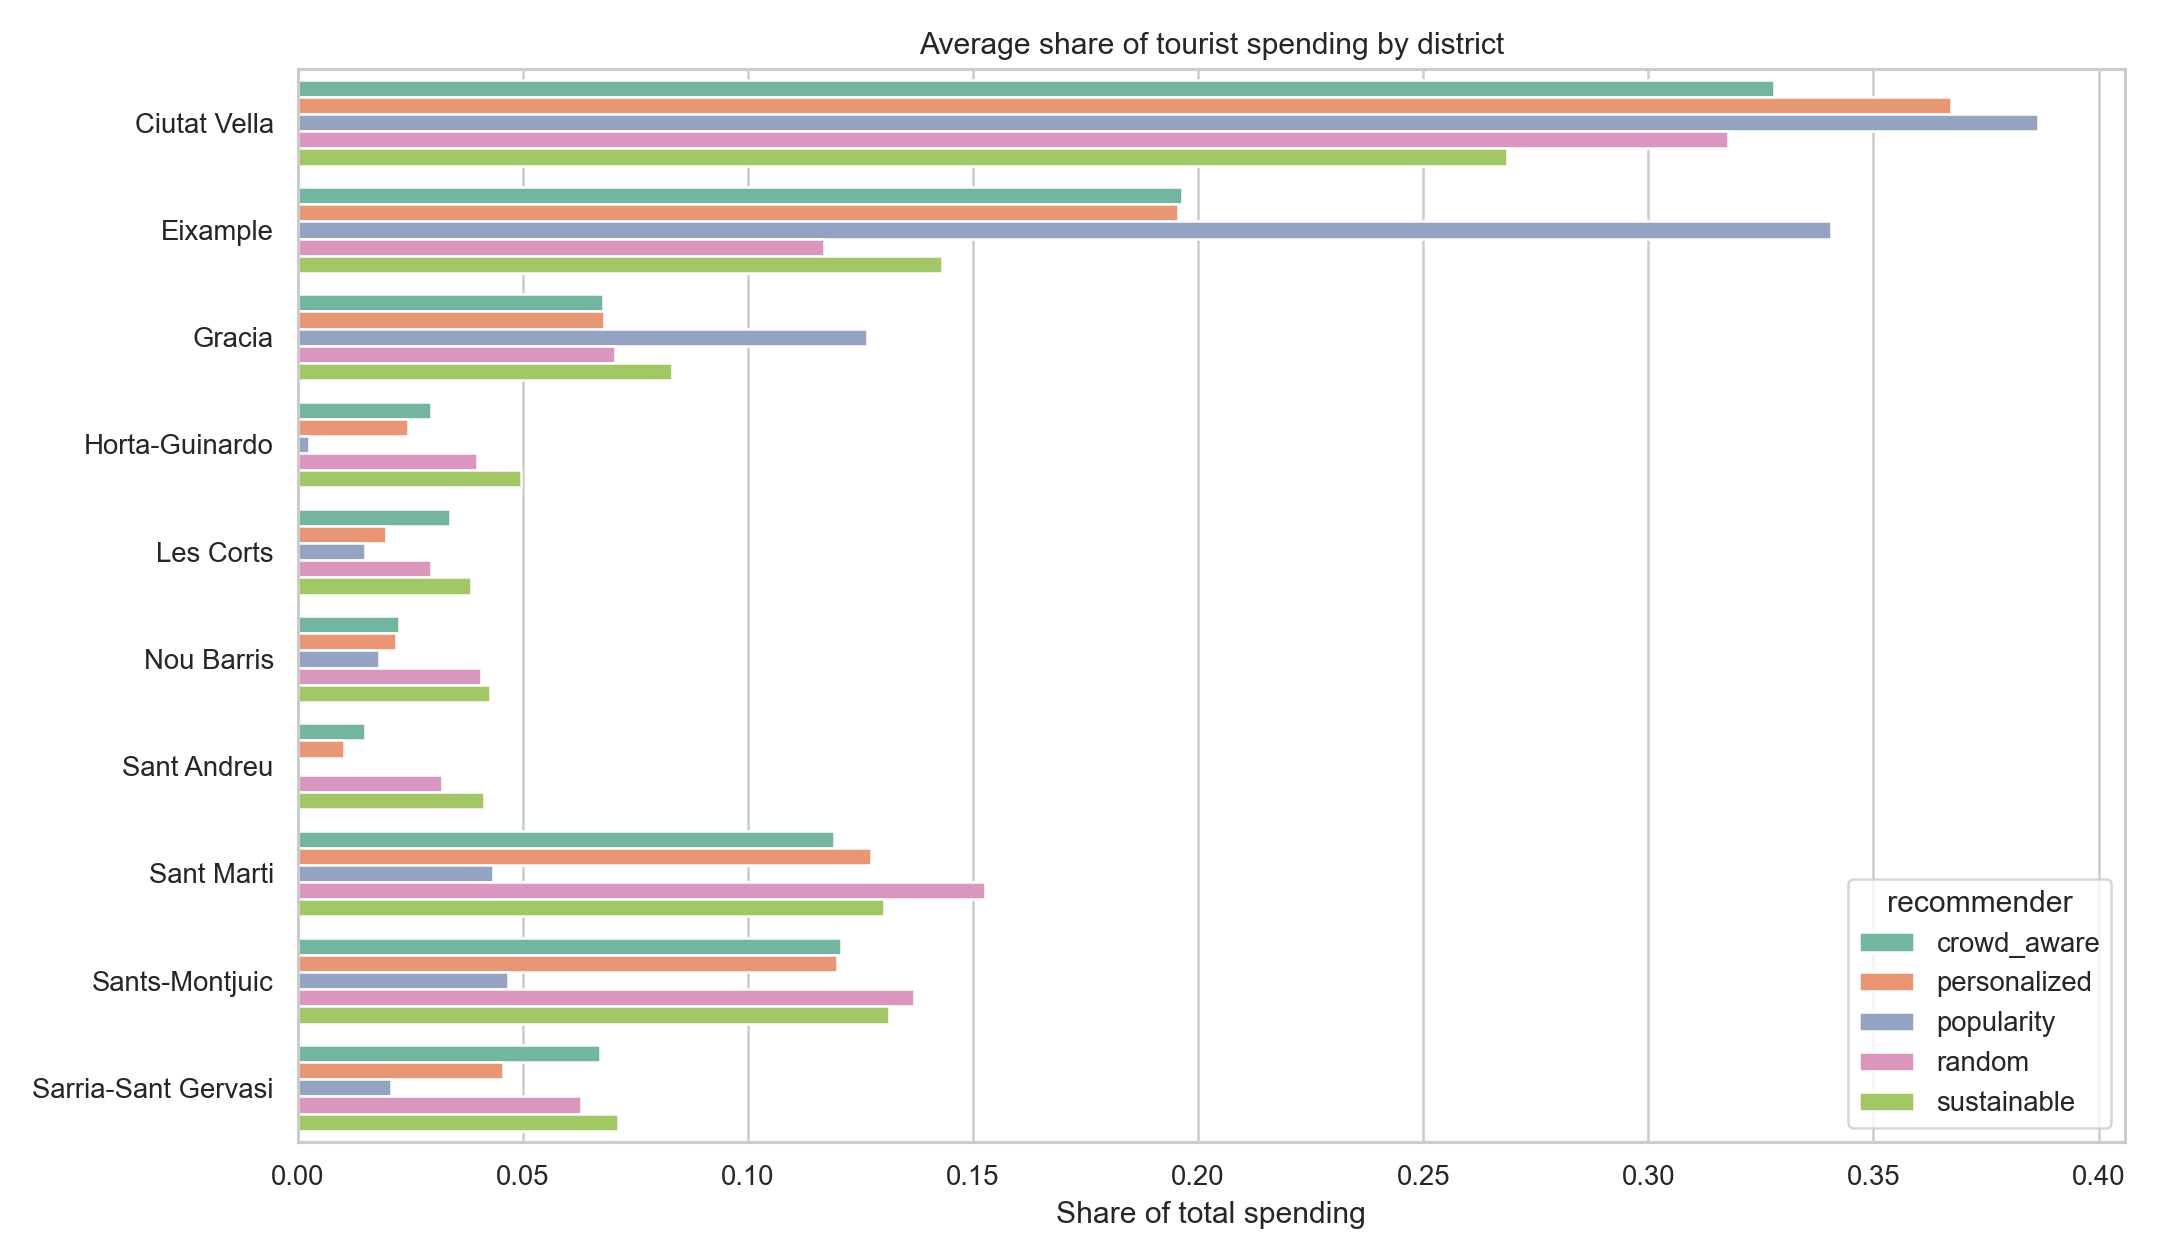

The file beside this chart, header and first rows:
recommender, district, visits, visit_share, spend, spend_share, run
random, Ciutat Vella, 3700, 0.3362, 56863, 0.3172, 0
random, Eixample, 911, 0.08277, 20098, 0.1121, 0
random, Gracia, 656, 0.0596, 12911, 0.07203, 0
random, Horta-Guinardo, 494, 0.04488, 7090, 0.03955, 0
random, Les Corts, 262, 0.02381, 5546, 0.03094, 0
random, Nou Barris, 593, 0.05388, 7385, 0.0412, 0
random, Sant Andreu, 384, 0.03489, 5818, 0.03246, 0
random, Sant Marti, 2073, 0.1884, 27752, 0.1548, 0
random, Sants-Montjuic, 1218, 0.1107, 24679, 0.1377, 0
random, Sarria-Sant Gervasi, 715, 0.06496, 11103, 0.06194, 0
popularity, Ciutat Vella, 5693, 0.5221, 76373, 0.3901, 0
popularity, Eixample, 2394, 0.2196, 65723, 0.3357, 0
popularity, Gracia, 1171, 0.1074, 24711, 0.1262, 0
popularity, Horta-Guinardo, 20, 0.001834, 289.8, 0.00148, 0
popularity, Les Corts, 132, 0.01211, 3190, 0.0163, 0
popularity, Nou Barris, 260, 0.02385, 3291, 0.01681, 0
popularity, Sant Andreu, 0, 0.0, 0.0, 0.0, 0
popularity, Sant Marti, 600, 0.05503, 8588, 0.04387, 0
popularity, Sants-Montjuic, 452, 0.04146, 9448, 0.04826, 0
popularity, Sarria-Sant Gervasi, 181, 0.0166, 4142, 0.02116, 0
personalized, Ciutat Vella, 4542, 0.4217, 65541, 0.3671, 0
personalized, Eixample, 1591, 0.1477, 35339, 0.1979, 0
personalized, Gracia, 616, 0.05719, 11885, 0.06656, 0
personalized, Horta-Guinardo, 234, 0.02173, 4337, 0.02429, 0
personalized, Les Corts, 148, 0.01374, 3527, 0.01976, 0
personalized, Nou Barris, 292, 0.02711, 3654, 0.02046, 0
personalized, Sant Andreu, 118, 0.01096, 1809, 0.01013, 0
personalized, Sant Marti, 1759, 0.1633, 22863, 0.128, 0
personalized, Sants-Montjuic, 1024, 0.09507, 21903, 0.1227, 0
personalized, Sarria-Sant Gervasi, 447, 0.0415, 7696, 0.0431, 0
crowd_aware, Ciutat Vella, 4001, 0.3879, 57742, 0.3277, 0
crowd_aware, Eixample, 1513, 0.1467, 35007, 0.1987, 0
crowd_aware, Gracia, 596, 0.05779, 11825, 0.06712, 0
crowd_aware, Horta-Guinardo, 307, 0.02977, 5250, 0.0298, 0
crowd_aware, Les Corts, 200, 0.01939, 5660, 0.03213, 0
crowd_aware, Nou Barris, 314, 0.03044, 3928, 0.0223, 0
crowd_aware, Sant Andreu, 174, 0.01687, 2660, 0.0151, 0
crowd_aware, Sant Marti, 1621, 0.1572, 20810, 0.1181, 0
crowd_aware, Sants-Montjuic, 1014, 0.09831, 21620, 0.1227, 0
crowd_aware, Sarria-Sant Gervasi, 574, 0.05565, 11675, 0.06627, 0
sustainable, Ciutat Vella, 3204, 0.3028, 47306, 0.2672, 0
sustainable, Eixample, 1141, 0.1078, 25345, 0.1431, 0
sustainable, Gracia, 763, 0.07212, 14690, 0.08296, 0
sustainable, Horta-Guinardo, 508, 0.04802, 8917, 0.05036, 0
sustainable, Les Corts, 293, 0.02769, 6889, 0.0389, 0
sustainable, Nou Barris, 600, 0.05671, 7498, 0.04235, 0
sustainable, Sant Andreu, 489, 0.04622, 7459, 0.04212, 0
sustainable, Sant Marti, 1736, 0.1641, 23049, 0.1302, 0
sustainable, Sants-Montjuic, 1129, 0.1067, 23345, 0.1318, 0
sustainable, Sarria-Sant Gervasi, 717, 0.06777, 12576, 0.07102, 0
random, Ciutat Vella, 3672, 0.3344, 56831, 0.316, 1
random, Eixample, 909, 0.08279, 20263, 0.1127, 1
random, Gracia, 659, 0.06002, 12924, 0.07186, 1
random, Horta-Guinardo, 523, 0.04763, 7535, 0.0419, 1
random, Les Corts, 242, 0.02204, 5066, 0.02817, 1
random, Nou Barris, 571, 0.052, 7131, 0.03965, 1
random, Sant Andreu, 374, 0.03406, 5674, 0.03155, 1
random, Sant Marti, 2057, 0.1873, 27602, 0.1535, 1
random, Sants-Montjuic, 1224, 0.1115, 25007, 0.139, 1
random, Sarria-Sant Gervasi, 749, 0.06821, 11810, 0.06567, 1
... 440 more rows
